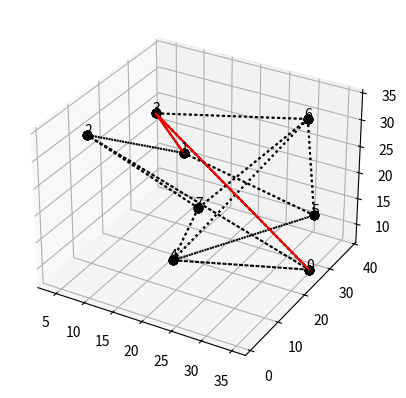

Python code for this plot:
#---------Imports-------- 
import matplotlib.pyplot as plt
import functools
from random import randint, choice
from math import sqrt
from mpl_toolkits.mplot3d import Axes3D

def dijkstra(verbindungsliste,start,ende):
    distanz = dict()
    herkunftsliste = dict()
    warteschlange = list()
    for i in verbindungsliste.keys():                                                                               #initialisiert Distanzliste mit "unendlich"
        distanz[i] = float('inf')                                                                    
        herkunftsliste[i] = 0                                                                                       #initialisiert Dictionary mit Distanzen zu vorherigen Sachen mit 0
        warteschlange.append(i)                                                                                     #Liste mit allen Knotennamen
    
    distanz[start] = 0                                                                                              #Distanz zum Startpunkt ist 0
    while len(warteschlange) != 0:                                                                                  #so lange Elemente vorhanden sind:
        minimum = min(warteschlange, key=lambda x: distanz[x])                                                      #wähle Knoten aus wo die Distanz am kleinsten ist
        warteschlange.remove(minimum)                                                                               #entfernt Element, damit es nicht nochmal überprüft werden kann
        for verbindung, strecke in verbindungsliste[minimum]:
            alternative = distanz[minimum] + strecke                                                                #Distanz aus kürzestem Weg + neue kürzeste Route zum nächsten Knoten
            if alternative < distanz[verbindung]:                                                                   #Wenn neue Route kleiner der alten ist
                distanz[verbindung] = alternative                                                                   #setze Distanz zu neuem Knoten als Distanz
                herkunftsliste[verbindung] = minimum                                                                #merke dir den Punkt, den du vorher angesteuert hast
    weg = [ende]
    temporaer = ende
    while temporaer != start:
        weg.append(herkunftsliste[temporaer])
        temporaer = herkunftsliste[temporaer]
    weg.reverse()
    return weg, distanz[ende]

def Pythagoras3D(Punkt1, Punkt2):
    distanz = round(sqrt(((Punkt1[0]-Punkt2[0])**2 + (Punkt1[1] - Punkt2[1])**2+ (Punkt1[2] - Punkt2[2])**2)))
    if distanz == 0:
        return 1
    else:
        return distanz

def ErstelleKoordinatenliste3D(knotenzahl = 8):
    koordinatenliste = dict()
    for i in range(knotenzahl):
        koordinatenliste[i] = [randint(1, 5*knotenzahl), randint(1, 5*knotenzahl), randint(1, 5*knotenzahl)]
    print(koordinatenliste)
    return koordinatenliste

def ErstelleVerbindungsliste3D(koordinatenliste, knotenzahl = 8):
    verbindungsliste = dict()
    for i in koordinatenliste.keys():
        verbindungsliste[i] = list()
    for i in koordinatenliste.keys():
        if knotenzahl < 20:
            k = randint(1,2)
        else: 
            k= randint(1, knotenzahl // 10 + 1)
        genutzteverbindungsliste = []
        for j in range(k):
            verbindung = choice([n for n in range(knotenzahl) if (n != i) and (n not in genutzteverbindungsliste)])
            genutzteverbindungsliste.append(verbindung)
            distanz = Pythagoras3D(koordinatenliste[i], koordinatenliste[verbindung])
            verbindungsliste[i] = verbindungsliste[i] + [(verbindung, distanz)]
            verbindungsliste[verbindung] = verbindungsliste[verbindung] + [(i, distanz)]
    print(verbindungsliste)
    return verbindungsliste

def connectpoints3D(x,y,z,p1,p2):
    x1, x2 = x[p1], x[p2]
    y1, y2 = y[p1], y[p2]
    z1, z2 = z[p1], z[p2]
    ax.plot([x1,x2],[y1,y2],[z1, z2], ':ko')

def ShowPlot3D(koordinatenliste, verbindungsliste, weg, knotenzahl = 8):
    xCoord=[koordinatenliste[k][0] for k in sorted(koordinatenliste)]
    yCoord=[koordinatenliste[k][1] for k in sorted(koordinatenliste)]
    zCoord=[koordinatenliste[k][2] for k in sorted(koordinatenliste)]

    for i in verbindungsliste.keys():
        for n in range(len(verbindungsliste[i])):
            connectpoints3D(xCoord, yCoord, zCoord, i, verbindungsliste[i][n][0])

    for i in range(knotenzahl):
        ax.text(xCoord[i]-0.5, yCoord[i], zCoord[i], str(i))

    ax.plot([koordinatenliste[n][0] for n in weg ],[koordinatenliste[n][1] for n in weg],[koordinatenliste[n][2] for n in weg], '-r')

    plt.show()
    
def Funktionsaufruf3D():
    koordinatenliste = ErstelleKoordinatenliste3D()
    verbindungsliste = ErstelleVerbindungsliste3D(koordinatenliste)
    knotenzahl = 8
    startkoordinate = randint(0,knotenzahl)
    endkoordinate = choice([n for n in range(knotenzahl) if (n !=  startkoordinate)])

    weg, distanz = dijkstra(verbindungsliste,startkoordinate, endkoordinate)
    print(weg)
    print ("Distance:",distanz)
    ShowPlot3D(koordinatenliste, verbindungsliste, weg, knotenzahl=8) 

if __name__ == "__main__":
    fig = plt.figure()
    ax = fig.add_subplot(111, projection='3d')
    Funktionsaufruf3D()